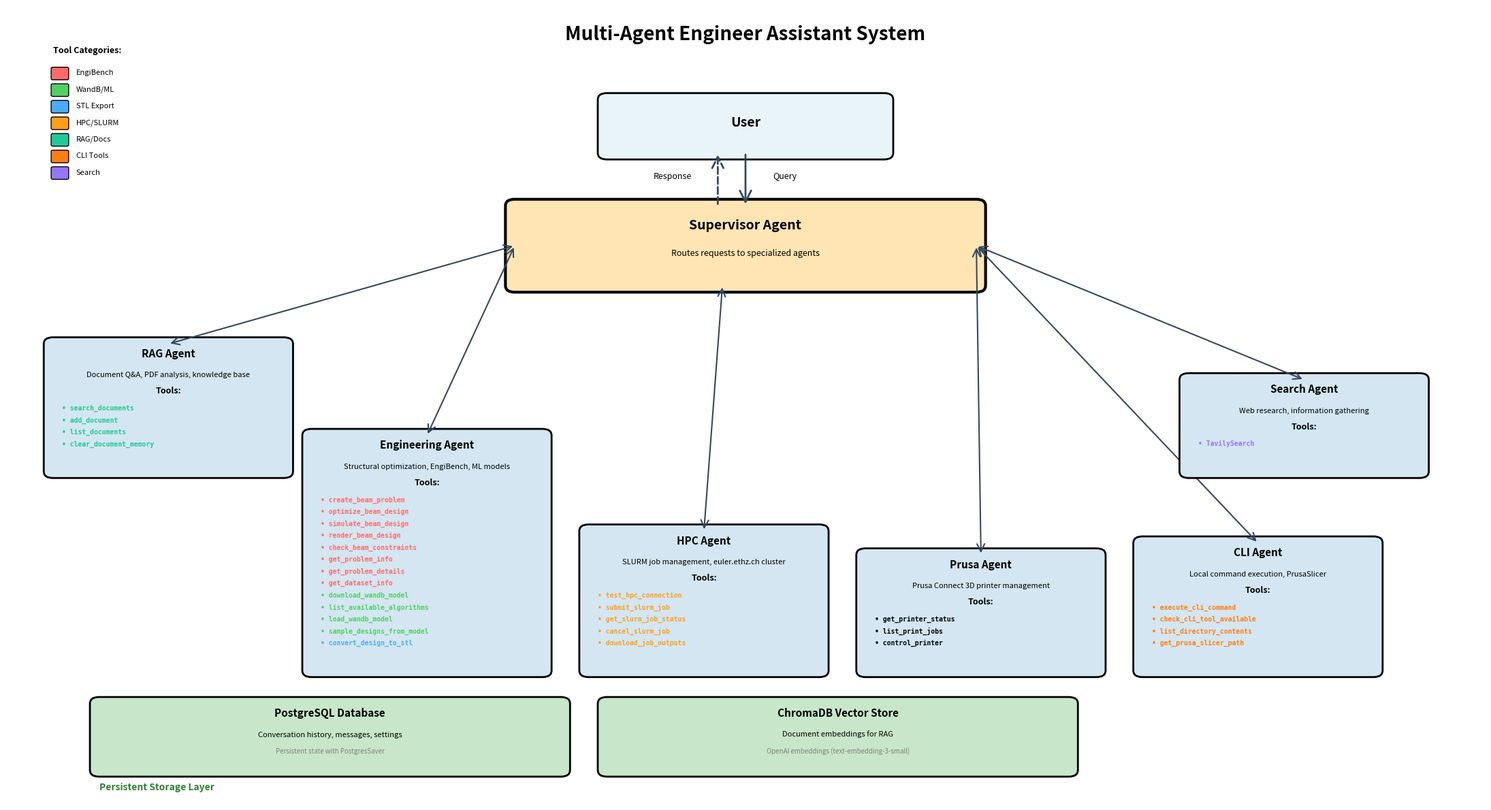

The matplotlib source for this figure: (Note: this script raises an exception after producing the figure.)
"""
Generate a visual diagram of the multi-agent system architecture.
"""

from typing import TypedDict

import matplotlib.pyplot as plt
from matplotlib.patches import FancyArrowPatch, FancyBboxPatch


class AgentInfo(TypedDict, total=False):
    """Type definition for agent information."""

    name: str
    icon: str
    x: float
    y: float
    tools: list[str]
    desc: str
    planned: bool  # Optional: True if agent is not yet implemented


# Set up the figure
fig, ax = plt.subplots(1, 1, figsize=(22, 12))
ax.set_xlim(0, 16)
ax.set_ylim(0, 12)
ax.axis("off")

# Color scheme
color_user = "#E8F4F8"
color_supervisor = "#FFE5B4"
color_agent = "#D4E6F1"
color_tool = "#E8DAEF"
color_arrow = "#34495E"
color_storage = "#C8E6C9"  # Green for storage systems

# Tool category colors
tool_colors = {
    "engibench": "#FF6B6B",  # Red - EngiBench tools
    "engiopt": "#51CF66",  # Green - WandB/engiopt tools
    "stl": "#4DABF7",  # Blue - STL export tools
    "code": "#F08C00",  # Orange - Code execution tools (changed from yellow for readability)
    "search": "#9775FA",  # Purple - Search tools
    "hpc": "#FF9F1C",  # Gold/Orange - HPC tools
    "mcp": "#868E96",  # Gray - MCP tools (planned)
    "rag": "#20C997",  # Teal - RAG/document tools
    "cli": "#FD7E14",  # Orange - CLI tools
}

# Tool category mapping
tool_categories = {
    # EngiBench tools
    "create_beam_problem": "engibench",
    "optimize_beam_design": "engibench",
    "simulate_beam_design": "engibench",
    "render_beam_design": "engibench",
    "check_beam_constraints": "engibench",
    "get_problem_info": "engibench",
    "get_problem_details": "engibench",
    "get_dataset_info": "engibench",
    # WandB/engiopt tools
    "download_wandb_model": "engiopt",
    "list_available_algorithms": "engiopt",
    "load_wandb_model": "engiopt",
    "sample_designs_from_model": "engiopt",
    # STL export tools
    "convert_design_to_stl": "stl",
    # Code execution tools
    "execute_python_code": "code",
    "execute_python_expression": "code",
    # Search tools
    "TavilySearch": "search",
    # HPC tools
    "test_hpc_connection": "hpc",
    "submit_slurm_job": "hpc",
    "get_slurm_job_status": "hpc",
    "cancel_slurm_job": "hpc",
    "download_job_outputs": "hpc",
    # MCP tools (planned)
    "print_document": "mcp",
    "export_pdf": "mcp",
    "format_report": "mcp",
    # RAG tools
    "search_documents": "rag",
    "add_document": "rag",
    "list_documents": "rag",
    "clear_document_memory": "rag",
    # CLI tools
    "execute_cli_command": "cli",
    "check_cli_tool_available": "cli",
    "list_directory_contents": "cli",
    "open_gui_application": "cli",
    "get_prusa_slicer_path": "cli",
}

# Title
ax.text(
    8,
    11.5,
    "Multi-Agent Engineer Assistant System",
    fontsize=20,
    fontweight="bold",
    ha="center",
)

# User
user_box = FancyBboxPatch(
    (6.5, 9.8),
    3,
    0.8,
    boxstyle="round,pad=0.1",
    edgecolor="black",
    facecolor=color_user,
    linewidth=2,
)
ax.add_patch(user_box)
ax.text(8, 10.2, "User", fontsize=14, ha="center", fontweight="bold")

# Supervisor Agent
supervisor_box = FancyBboxPatch(
    (5.5, 7.8),
    5,
    1.2,
    boxstyle="round,pad=0.1",
    edgecolor="black",
    facecolor=color_supervisor,
    linewidth=3,
)
ax.add_patch(supervisor_box)
ax.text(8, 8.65, "Supervisor Agent", fontsize=14, ha="center", fontweight="bold")
ax.text(
    8,
    8.25,
    "Routes requests to specialized agents",
    fontsize=9,
    ha="center",
    style="italic",
)

# Arrow from user to supervisor
arrow1 = FancyArrowPatch(
    (8, 9.8),
    (8, 9.0),
    arrowstyle="->",
    mutation_scale=30,
    linewidth=2,
    color=color_arrow,
)
ax.add_patch(arrow1)
ax.text(8.3, 9.4, "Query", fontsize=9)

# Arrow from supervisor back to user
arrow2 = FancyArrowPatch(
    (7.7, 9.0),
    (7.7, 9.8),
    arrowstyle="->",
    mutation_scale=30,
    linewidth=2,
    color=color_arrow,
    linestyle="--",
)
ax.add_patch(arrow2)
ax.text(7.0, 9.4, "Response", fontsize=9)

# Agent position thresholds for arrow routing
LEFT_AGENT_THRESHOLD = 5.0  # Agent x-position below this is considered "left"
RIGHT_AGENT_THRESHOLD = 9.0  # Agent x-position above this is considered "right"

# Specialized Agents
agents: list[AgentInfo] = [
    {
        "name": "RAG Agent",
        "icon": "",
        "x": 0.5,
        "y": 5.0,
        "tools": [
            "search_documents",
            "add_document",
            "list_documents",
            "clear_document_memory",
        ],
        "desc": "Document Q&A, PDF analysis, knowledge base",
    },
    {
        "name": "Engineering Agent",
        "icon": "",
        "x": 3.3,
        "y": 2.0,
        "tools": [
            # EngiBench tools (red)
            "create_beam_problem",
            "optimize_beam_design",
            "simulate_beam_design",
            "render_beam_design",
            "check_beam_constraints",
            "get_problem_info",
            "get_problem_details",
            "get_dataset_info",
            # WandB/engiopt tools (green)
            "download_wandb_model",
            "list_available_algorithms",
            "load_wandb_model",
            "sample_designs_from_model",
            # STL export tools (blue)
            "convert_design_to_stl",
        ],
        "desc": "Structural optimization, EngiBench, ML models",
    },
    {
        "name": "HPC Agent",
        "icon": "",
        "x": 6.3,
        "y": 2.0,
        "tools": [
            "test_hpc_connection",
            "submit_slurm_job",
            "get_slurm_job_status",
            "cancel_slurm_job",
            "download_job_outputs",
        ],
        "desc": "SLURM job management, euler.ethz.ch cluster",
    },
    {
        "name": "Prusa Agent",
        "icon": "",
        "x": 9.3,
        "y": 2.0,
        "tools": ["get_printer_status", "list_print_jobs", "control_printer"],
        "desc": "Prusa Connect 3D printer management",
    },
    {
        "name": "CLI Agent",
        "icon": "",
        "x": 12.3,
        "y": 2.0,
        "tools": [
            "execute_cli_command",
            "check_cli_tool_available",
            "list_directory_contents",
            "get_prusa_slicer_path",
        ],
        "desc": "Local command execution, PrusaSlicer",
    },
    {
        "name": "Search Agent",
        "icon": "",
        "x": 12.8,
        "y": 5.0,
        "tools": ["TavilySearch"],
        "desc": "Web research, information gathering",
    },
]

# Draw agents and their connections
for agent in agents:
    # Calculate box height based on number of tools (excluding comments)
    num_tools = len(
        [t for t in agent["tools"] if not (isinstance(t, str) and t.startswith("#"))]
    )
    box_height = 1.2 + (num_tools * 0.18)  # Dynamic height based on tools

    # Agent box (dashed if planned)
    is_planned = agent.get("planned", False)
    agent_box = FancyBboxPatch(
        (agent["x"], agent["y"]),
        2.5,
        box_height,
        boxstyle="round,pad=0.1",
        edgecolor="gray" if is_planned else "black",
        facecolor="#F8F9FA" if is_planned else color_agent,
        linewidth=2,
        linestyle="--" if is_planned else "-",
    )
    ax.add_patch(agent_box)

    # Agent name
    agent_name = agent["name"]
    if agent["icon"]:
        agent_name = f"{agent['icon']} {agent_name}"

    # Check if name has "(Currently Disabled)" suffix
    if "(Currently Disabled)" in agent_name:
        # Split the name and the status
        base_name = agent_name.replace(" (Currently Disabled)", "")
        ax.text(
            agent["x"] + 1.25,
            agent["y"] + box_height - 0.15,
            base_name,
            fontsize=11,
            ha="center",
            fontweight="bold",
        )
        ax.text(
            agent["x"] + 1.25,
            agent["y"] + box_height - 0.35,
            "(Currently Disabled)",
            fontsize=7,
            ha="center",
            style="italic",
            color="gray",
        )
    else:
        ax.text(
            agent["x"] + 1.25,
            agent["y"] + box_height - 0.2,
            agent_name,
            fontsize=11,
            ha="center",
            fontweight="bold",
        )

    # Agent description
    desc_y_offset = 0.55 if "(Currently Disabled)" in agent["name"] else 0.5
    ax.text(
        agent["x"] + 1.25,
        agent["y"] + box_height - desc_y_offset,
        agent["desc"],
        fontsize=8,
        ha="center",
        style="italic",
        wrap=True,
    )

    # Tools section
    ax.text(
        agent["x"] + 1.25,
        agent["y"] + box_height - 0.75,
        "Tools:",
        fontsize=9,
        ha="center",
        fontweight="bold",
    )

    # List all tools
    tools_y_start = agent["y"] + box_height - 1.0
    for i, tool in enumerate(agent["tools"]):
        # Skip comment lines
        if isinstance(tool, str) and tool.startswith("#"):
            continue

        # Get tool color based on category
        tool_category = tool_categories.get(tool, "tool")
        tool_color = tool_colors.get(tool_category, "black")

        ax.text(
            agent["x"] + 0.1,
            tools_y_start - (i * 0.18),
            f"• {tool}",
            fontsize=7,
            ha="left",
            family="monospace",
            color=tool_color,
            fontweight="bold",
        )

    # Arrow from supervisor to agent
    # Supervisor box: x=5.5-10.5, y=7.8-9.0
    # Calculate proper edge connection points
    supervisor_x = 5.5
    supervisor_width = 5
    supervisor_y = 7.8
    supervisor_bottom_y = 7.8

    agent_box_x = agent["x"]
    agent_box_width = 2.5
    agent_center_x = agent_box_x + agent_box_width / 2
    agent_top_y = agent["y"] + box_height

    # Determine supervisor exit point based on agent position
    SUPERVISOR_CENTER_X = 8.0  # Center x-position of supervisor
    ENGINEERING_AGENT_THRESHOLD = 6.5  # X position threshold for Engineering agent
    HPC_AGENT_THRESHOLD = 9.5  # X position threshold for HPC agent
    PRUSA_AGENT_THRESHOLD = 11.0  # X position threshold for Prusa agent

    # For side agents (RAG and Search), connect to sides
    if agent_center_x < LEFT_AGENT_THRESHOLD:  # Left agents (RAG)
        supervisor_exit_x = supervisor_x  # Left edge
        supervisor_exit_y = supervisor_y + 0.6  # Mid-height on left side
    elif agent_center_x > RIGHT_AGENT_THRESHOLD:  # Right agents (Search)
        supervisor_exit_x = supervisor_x + supervisor_width  # Right edge
        supervisor_exit_y = supervisor_y + 0.6  # Mid-height on right side
    else:  # Center agents (Engineering, HPC, Prusa, CLI)
        # Distribute connection points across bottom of supervisor based on agent position
        if agent_center_x < ENGINEERING_AGENT_THRESHOLD:  # Engineering Agent
            supervisor_exit_x = supervisor_x + supervisor_width * 0.25
        elif agent_center_x < HPC_AGENT_THRESHOLD:  # HPC Agent
            supervisor_exit_x = supervisor_x + supervisor_width * 0.45
        elif agent_center_x < PRUSA_AGENT_THRESHOLD:  # Prusa Agent
            supervisor_exit_x = supervisor_x + supervisor_width * 0.65
        else:  # CLI Agent
            supervisor_exit_x = supervisor_x + supervisor_width * 0.85
        supervisor_exit_y = supervisor_bottom_y

    # Adjust connection style based on agent position
    arrow_linestyle = "--" if is_planned else "-"
    arrow_color = "gray" if is_planned else color_arrow

    # Simple straight arrows (no curves, no L-shape)
    arrow = FancyArrowPatch(
        (supervisor_exit_x, supervisor_exit_y),
        (agent_center_x, agent_top_y),
        arrowstyle="<->",
        mutation_scale=20,
        linewidth=1.5,
        color=arrow_color,
        linestyle=arrow_linestyle,
    )
    ax.add_patch(arrow)

# Storage Systems Section (bottom of diagram)
storage_y = 0.5
storage_height = 1.0

# PostgreSQL Database
postgres_box = FancyBboxPatch(
    (1.0, storage_y),
    5.0,
    storage_height,
    boxstyle="round,pad=0.1",
    edgecolor="black",
    facecolor=color_storage,
    linewidth=2,
)
ax.add_patch(postgres_box)
ax.text(
    3.5,
    storage_y + storage_height - 0.2,
    "PostgreSQL Database",
    fontsize=11,
    ha="center",
    fontweight="bold",
)
ax.text(
    3.5,
    storage_y + storage_height - 0.5,
    "Conversation history, messages, settings",
    fontsize=8,
    ha="center",
    style="italic",
)
ax.text(
    3.5,
    storage_y + storage_height - 0.75,
    "Persistent state with PostgresSaver",
    fontsize=7,
    ha="center",
    color="gray",
)

# ChromaDB Vector Store
chroma_box = FancyBboxPatch(
    (6.5, storage_y),
    5.0,
    storage_height,
    boxstyle="round,pad=0.1",
    edgecolor="black",
    facecolor=color_storage,
    linewidth=2,
)
ax.add_patch(chroma_box)
ax.text(
    9.0,
    storage_y + storage_height - 0.2,
    "ChromaDB Vector Store",
    fontsize=11,
    ha="center",
    fontweight="bold",
)
ax.text(
    9.0,
    storage_y + storage_height - 0.5,
    "Document embeddings for RAG",
    fontsize=8,
    ha="center",
    style="italic",
)
ax.text(
    9.0,
    storage_y + storage_height - 0.75,
    "OpenAI embeddings (text-embedding-3-small)",
    fontsize=7,
    ha="center",
    color="gray",
)

# Add storage section label
ax.text(
    1.0,
    storage_y - 0.3,
    "Persistent Storage Layer",
    fontsize=10,
    fontweight="bold",
    color="#2E7D32",
)

# Add legend for tool colors in top left corner
legend_x = 0.5
legend_y = 11.0
ax.text(
    legend_x,
    legend_y + 0.3,
    "Tool Categories:",
    fontsize=9,
    fontweight="bold",
    ha="left",
)

legend_items = [
    ("EngiBench", "engibench"),
    ("WandB/ML", "engiopt"),
    ("STL Export", "stl"),
    ("HPC/SLURM", "hpc"),
    ("RAG/Docs", "rag"),
    ("CLI Tools", "cli"),
    ("Search", "search"),
]

for i, (label, category) in enumerate(legend_items):
    color = tool_colors[category]
    y_pos = legend_y - (i * 0.25)
    # Draw colored box
    legend_box = FancyBboxPatch(
        (legend_x, y_pos - 0.08),
        0.15,
        0.15,
        boxstyle="round,pad=0.02",
        edgecolor="black",
        facecolor=color,
        linewidth=1,
    )
    ax.add_patch(legend_box)
    # Label
    ax.text(
        legend_x + 0.25,
        y_pos,
        label,
        fontsize=8,
        ha="left",
        va="center",
    )

plt.tight_layout()
plt.savefig(
    "outputs/agent_architecture.png",
    dpi=300,
    bbox_inches="tight",
    facecolor="white",
    edgecolor="none",
)
print("✅ Architecture diagram saved to: outputs/agent_architecture.png")
plt.close()

# Create a second diagram showing the workflow
fig2, ax2 = plt.subplots(1, 1, figsize=(12, 8))
ax2.set_xlim(0, 10)
ax2.set_ylim(0, 10)
ax2.axis("off")

# Title
ax2.text(
    5,
    9.5,
    'Request Flow Example: "What is 1+1?"',
    fontsize=18,
    fontweight="bold",
    ha="center",
)

# Step 1: User request
step1_box = FancyBboxPatch(
    (3, 8),
    4,
    0.6,
    boxstyle="round,pad=0.1",
    edgecolor="black",
    facecolor=color_user,
    linewidth=2,
)
ax2.add_patch(step1_box)
ax2.text(5, 8.3, '1. User: "What is 1+1?"', fontsize=11, ha="center", fontweight="bold")

# Arrow down
arrow = FancyArrowPatch(
    (5, 8), (5, 7.3), arrowstyle="->", mutation_scale=25, linewidth=2, color=color_arrow
)
ax2.add_patch(arrow)

# Step 2: Supervisor analyzes
step2_box = FancyBboxPatch(
    (2.5, 6.5),
    5,
    0.6,
    boxstyle="round,pad=0.1",
    edgecolor="black",
    facecolor=color_supervisor,
    linewidth=2,
)
ax2.add_patch(step2_box)
ax2.text(
    5,
    6.8,
    '2. Supervisor analyzes: "calculation task"',
    fontsize=11,
    ha="center",
    fontweight="bold",
)

# Arrow down
arrow = FancyArrowPatch(
    (5, 6.5),
    (5, 5.8),
    arrowstyle="->",
    mutation_scale=25,
    linewidth=2,
    color=color_arrow,
)
ax2.add_patch(arrow)

# Step 3: Route to Code Execution Agent
step3_box = FancyBboxPatch(
    (2, 5),
    6,
    0.6,
    boxstyle="round,pad=0.1",
    edgecolor="black",
    facecolor="#D5F4E6",
    linewidth=2,
)
ax2.add_patch(step3_box)
ax2.text(
    5,
    5.3,
    "3. Routes to: Code Execution Agent",
    fontsize=11,
    ha="center",
    fontweight="bold",
)

# Arrow down
arrow = FancyArrowPatch(
    (5, 5), (5, 4.3), arrowstyle="->", mutation_scale=25, linewidth=2, color=color_arrow
)
ax2.add_patch(arrow)

# Step 4: Agent executes tool
step4_box = FancyBboxPatch(
    (1.5, 3.5),
    7,
    0.6,
    boxstyle="round,pad=0.1",
    edgecolor="black",
    facecolor=color_tool,
    linewidth=2,
)
ax2.add_patch(step4_box)
ax2.text(
    5,
    3.8,
    '4. Calls tool: execute_python_expression("1+1")',
    fontsize=11,
    ha="center",
    fontweight="bold",
)

# Arrow down
arrow = FancyArrowPatch(
    (5, 3.5),
    (5, 2.8),
    arrowstyle="->",
    mutation_scale=25,
    linewidth=2,
    color=color_arrow,
)
ax2.add_patch(arrow)

# Step 5: Tool returns result
step5_box = FancyBboxPatch(
    (2.5, 2),
    5,
    0.6,
    boxstyle="round,pad=0.1",
    edgecolor="black",
    facecolor="#E8DAEF",
    linewidth=2,
)
ax2.add_patch(step5_box)
ax2.text(5, 2.3, '5. Tool returns: "2"', fontsize=11, ha="center", fontweight="bold")

# Arrow down
arrow = FancyArrowPatch(
    (5, 2), (5, 1.3), arrowstyle="->", mutation_scale=25, linewidth=2, color=color_arrow
)
ax2.add_patch(arrow)

# Step 6: Response to user
step6_box = FancyBboxPatch(
    (2, 0.5),
    6,
    0.6,
    boxstyle="round,pad=0.1",
    edgecolor="black",
    facecolor="#D5F4E6",
    linewidth=2,
)
ax2.add_patch(step6_box)
ax2.text(
    5,
    0.8,
    '6. Agent responds: "The answer is 2"',
    fontsize=11,
    ha="center",
    fontweight="bold",
)

plt.tight_layout()
plt.savefig(
    "outputs/workflow_example.png",
    dpi=300,
    bbox_inches="tight",
    facecolor="white",
    edgecolor="none",
)
print("✅ Workflow diagram saved to: outputs/workflow_example.png")
plt.close()

print("\n📊 Both diagrams generated successfully!")
print("   1. outputs/agent_architecture.png - System architecture overview")
print("   2. outputs/workflow_example.png - Example request flow")
